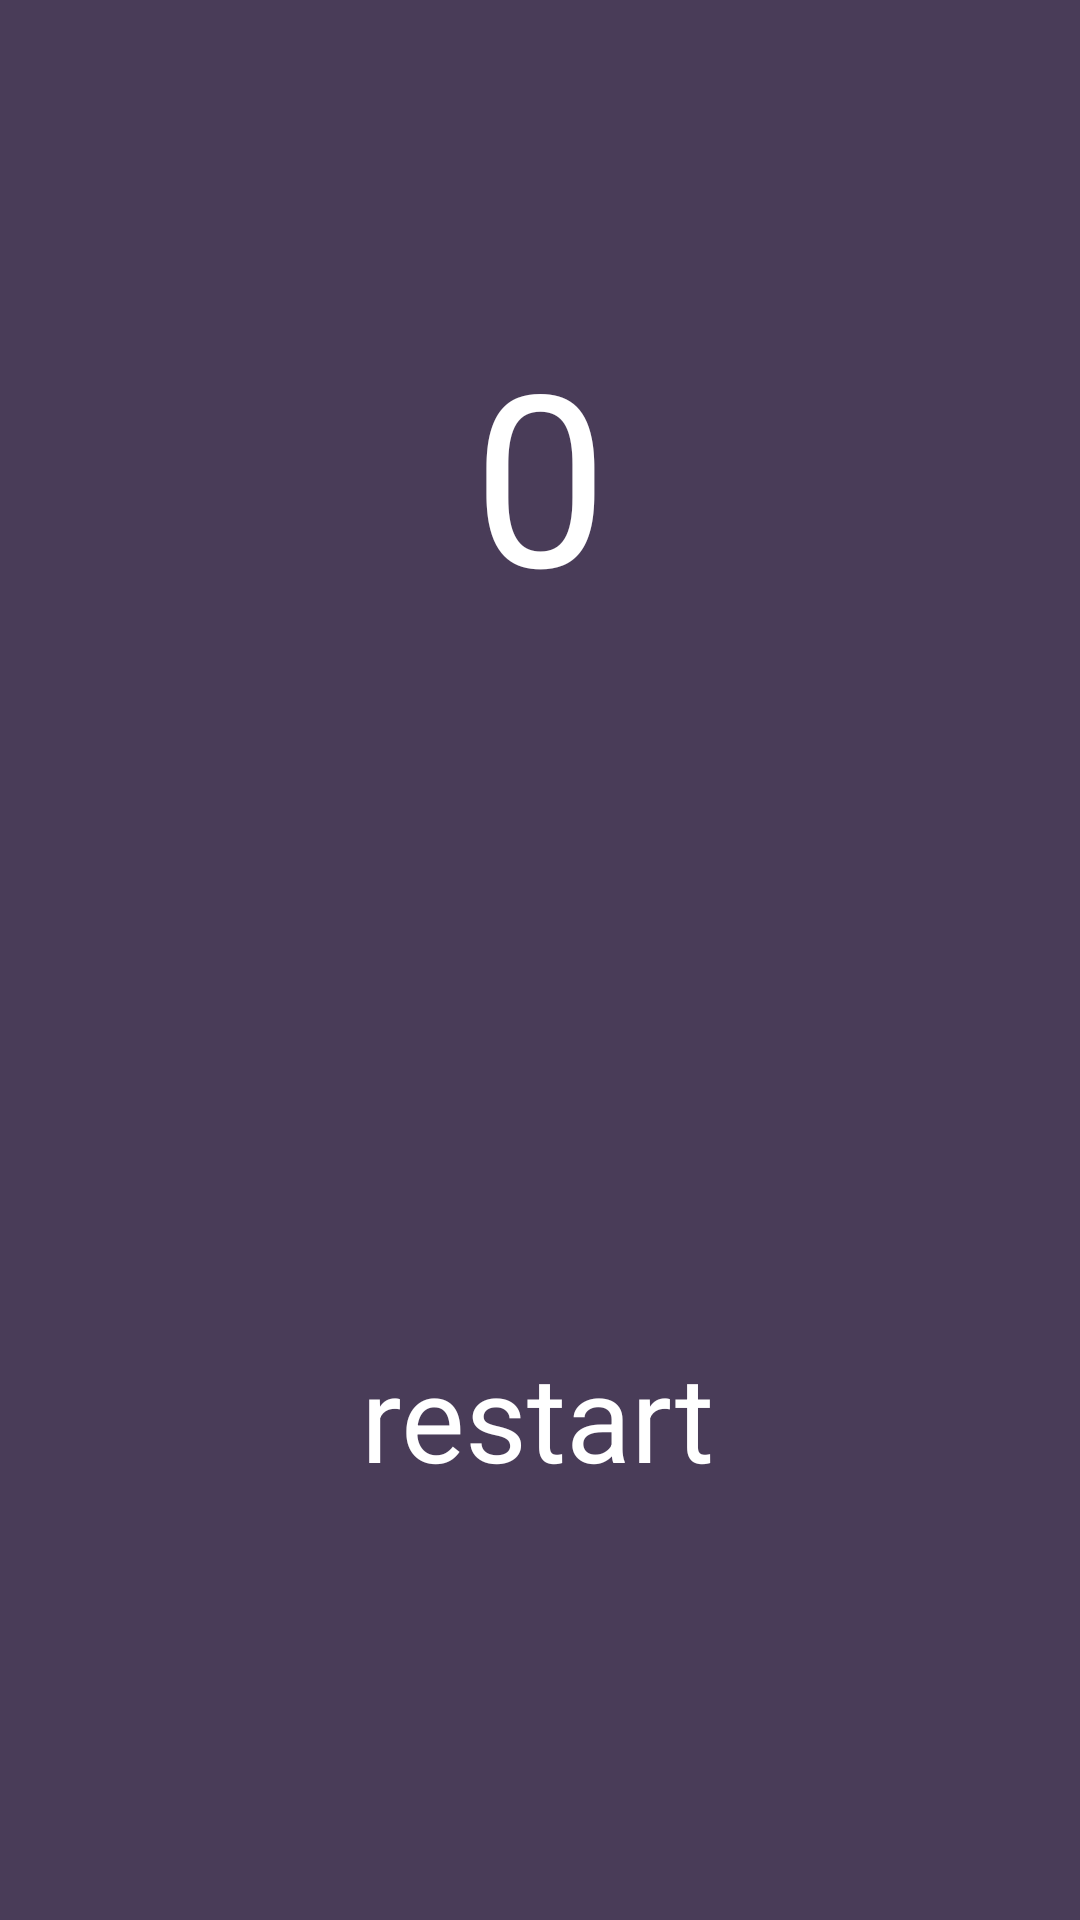

This screen was rendered from an Android layout file. Write that file and the resources it references.
<!-- AndroidManifest.xml: application theme Theme.Test2048Game -->
<!-- res/layout/game_over_dialog.xml -->
<?xml version="1.0" encoding="utf-8"?>
<androidx.constraintlayout.widget.ConstraintLayout xmlns:android="http://schemas.android.com/apk/res/android"
    xmlns:app="http://schemas.android.com/apk/res-auto"
    android:layout_width="350dp"
    android:layout_height="480dp"
    android:background="#C10F0023">

    <TextView
        android:id="@+id/textView"
        android:layout_width="wrap_content"
        android:layout_height="wrap_content"
        android:layout_marginTop="72dp"
        android:textColor="#FFFFFF"
        android:textSize="24sp"
        app:layout_constraintEnd_toEndOf="parent"
        app:layout_constraintStart_toStartOf="parent"
        app:layout_constraintTop_toTopOf="parent" />

    <TextView
        android:id="@+id/txt_score"
        android:layout_width="wrap_content"
        android:layout_height="wrap_content"
        android:text="0"
        android:textColor="@color/white"
        android:textSize="80sp"
        app:layout_constraintEnd_toEndOf="parent"
        app:layout_constraintStart_toStartOf="parent"
        app:layout_constraintTop_toBottomOf="@+id/textView" />

    <androidx.appcompat.widget.AppCompatTextView
        android:id="@+id/bn_restart"
        android:layout_width="wrap_content"
        android:layout_height="wrap_content"
        android:layout_marginBottom="16dp"
        android:clickable="true"
        android:textColor="#FFFFFF"
        android:textSize="40sp"
        android:text="restart"
        app:layout_constraintBottom_toTopOf="@+id/bn_homemb"
        app:layout_constraintEnd_toEndOf="parent"
        app:layout_constraintHorizontal_bias="0.497"
        app:layout_constraintStart_toStartOf="parent" />

    <androidx.appcompat.widget.AppCompatTextView
        android:id="@+id/bn_homemb"
        android:layout_width="wrap_content"
        android:layout_height="wrap_content"
        android:layout_marginBottom="72dp"
        android:clickable="true"
        android:textColor="#FFFFFF"
        android:textSize="40sp"
        app:layout_constraintBottom_toBottomOf="parent"
        app:layout_constraintEnd_toEndOf="parent"
        app:layout_constraintStart_toStartOf="parent" />

</androidx.constraintlayout.widget.ConstraintLayout>
<!-- resources referenced by this layout -->
<resources>
  <color name="white">#FFFFFFFF</color>
  <style name="Theme.Test2048Game" parent="Base.Theme.Test2048Game" />
  <style name="Base.Theme.Test2048Game" parent="Theme.Material3.DayNight.NoActionBar">
          
          
      </style>
</resources>
